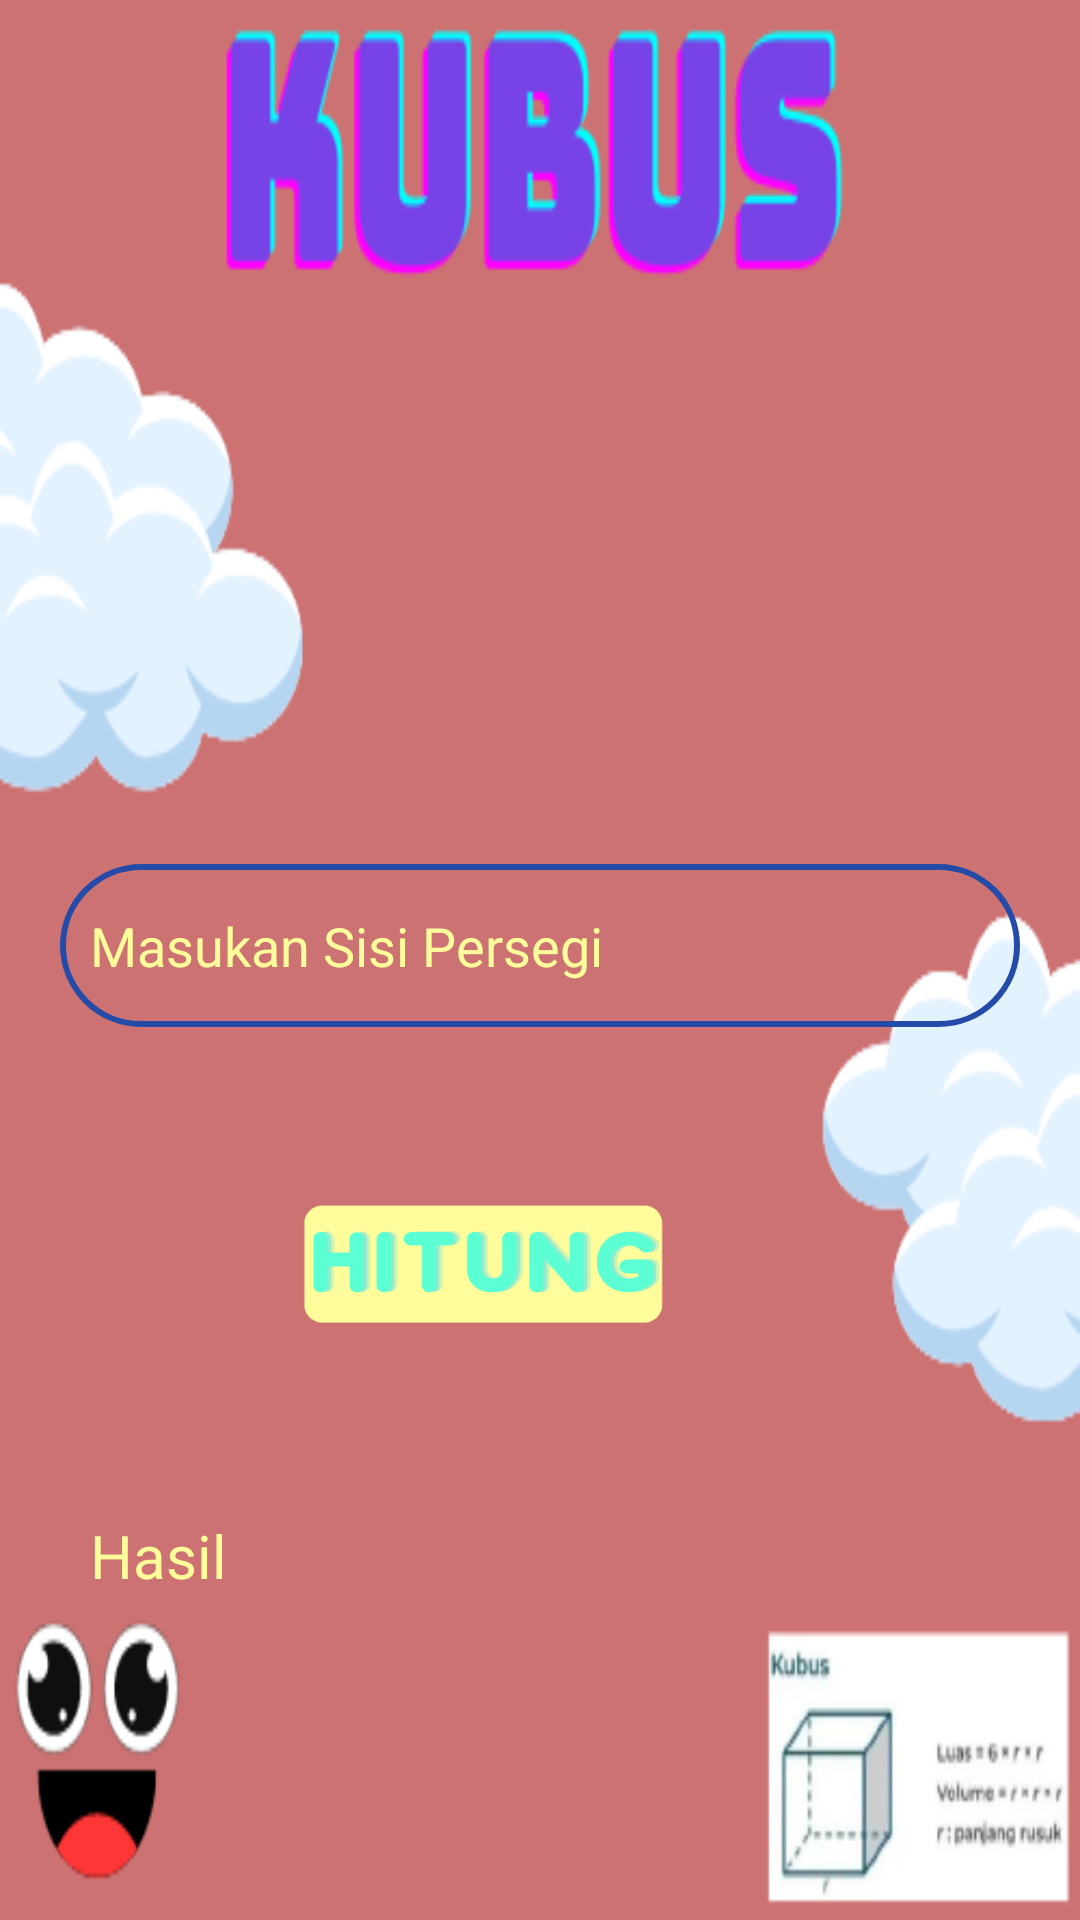

Layout XML and referenced resources for this Android screen:
<!-- AndroidManifest.xml: application theme Theme.LatihanBerat -->
<!-- res/layout/activity_kubus.xml -->
<?xml version="1.0" encoding="utf-8"?>
<androidx.constraintlayout.widget.ConstraintLayout xmlns:android="http://schemas.android.com/apk/res/android"
    xmlns:app="http://schemas.android.com/apk/res-auto"
    xmlns:tools="http://schemas.android.com/tools"
    android:layout_width="match_parent"
    android:layout_height="match_parent"
    tools:context=".kubus"
    android:background="@drawable/backgroundkubus">

    <EditText
        android:id="@+id/angkakedua"
        android:layout_width="match_parent"
        android:layout_height="wrap_content"
        android:layout_marginStart="20dp"
        android:layout_marginTop="288dp"
        android:layout_marginEnd="20dp"
        android:background="@drawable/border"
        android:hint="Masukan Sisi Persegi"
        android:inputType="number"
        android:paddingStart="10dp"
        android:paddingTop="15dp"
        android:paddingEnd="20dp"
        android:paddingBottom="15dp"
        android:textColor="@color/abc"
        android:textColorHint="@color/abc"
        app:layout_constraintEnd_toEndOf="parent"
        app:layout_constraintStart_toStartOf="parent"
        app:layout_constraintTop_toTopOf="parent" />


    <ImageView
        android:id="@+id/hitungkubus"
        android:layout_width="130dp"
        android:layout_height="130dp"
        android:layout_marginTop="360dp"
        android:layout_marginEnd="40dp"
        android:onClick="hitungLuasKubus"
        android:src="@drawable/hitungruang"
        app:layout_constraintEnd_toEndOf="parent"
        app:layout_constraintStart_toStartOf="parent"
        app:layout_constraintTop_toTopOf="parent" />

    <TextView
        android:textColor="@color/abc"
        android:id="@+id/hasil"
        android:layout_width="match_parent"
        android:layout_height="wrap_content"
        android:layout_marginStart="20dp"
        android:layout_marginTop="5dp"
        android:layout_marginEnd="20dp"
        android:hint="Hasil"
        android:paddingStart="10dp"
        android:paddingTop="10dp"
        android:paddingBottom="10dp"
        android:textColorHint="@color/abc"
        android:textSize="20dp"
        app:layout_constraintEnd_toEndOf="parent"
        app:layout_constraintStart_toStartOf="parent"
        app:layout_constraintTop_toBottomOf="@id/hitungkubus" />




</androidx.constraintlayout.widget.ConstraintLayout>
<!-- resources referenced by this layout -->
<resources>
  <color name="abc">#FFFC9B</color>
  <!-- drawable backgroundkubus: png bitmap (drawable, 36717 bytes) -->
  <!-- drawable border (drawable) -->
  <shape xmlns:tools="http://schemas.android.com/tools"
      xmlns:android="http://schemas.android.com/apk/res/android"
      tools:ignore="ExtraText">
      <solid android:color="#00254BA8" /> 
      <corners android:radius="70dp" /> 
      <stroke
          android:width="2dp"
          android:color="#254BA8" />
  
  </shape>
  <!-- drawable hitungruang: png bitmap (drawable, 15080 bytes) -->
  <style name="Theme.LatihanBerat" parent="Base.Theme.LatihanBerat" />
  <style name="Base.Theme.LatihanBerat" parent="Theme.Material3.DayNight.NoActionBar">
          
          
      </style>
</resources>
